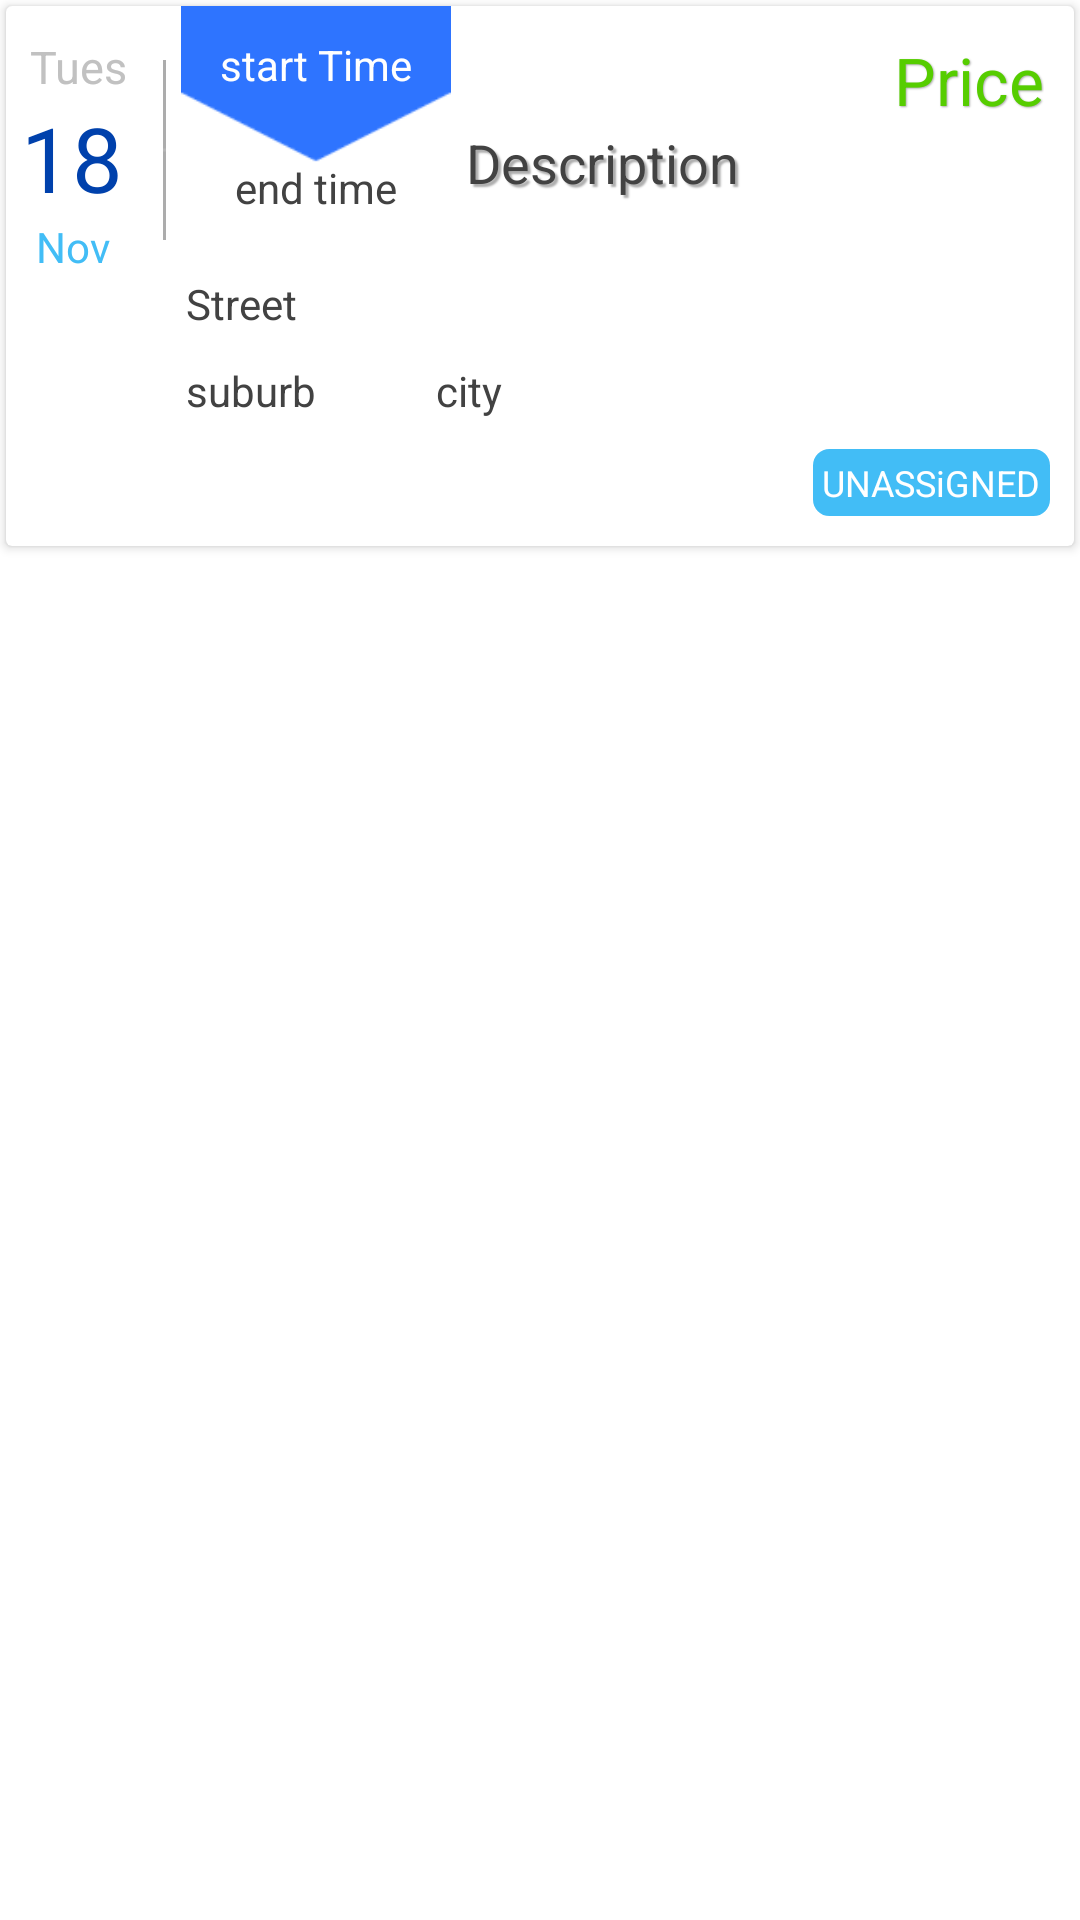

Write the Android layout XML for this screen, with the resource values it uses.
<!-- AndroidManifest.xml: application theme AppTheme -->
<!-- res/layout/security_booking_item.xml -->
<?xml version="1.0" encoding="utf-8"?>
<android.support.constraint.ConstraintLayout
    xmlns:android="http://schemas.android.com/apk/res/android"
    xmlns:tools="http://schemas.android.com/tools"
    android:layout_width="match_parent"
    android:layout_height="wrap_content"
    android:layout_marginTop="10dp"
    android:layout_marginBottom="10dp"
    android:layout_marginStart="5dp"
    android:layout_marginEnd="5dp"
    xmlns:app="http://schemas.android.com/apk/res-auto">
    <androidx.cardview.widget.CardView
        android:id="@+id/SB_card"
        android:layout_width="match_parent"
        android:layout_height="wrap_content"
        app:layout_constraintStart_toStartOf="parent"
        app:layout_constraintEnd_toEndOf="parent"
        app:layout_constraintTop_toTopOf="parent"
        android:layout_marginTop="2dp"
        android:layout_marginEnd="2dp"
        android:layout_marginStart="2dp"
        app:cardBackgroundColor="@color/cardview_light_background">
        <android.support.constraint.ConstraintLayout
            android:layout_width="match_parent"
            android:layout_height="wrap_content"
            android:id="@+id/SB_bookingCardSnapshot">
            <ImageView
                android:id="@+id/imageView2"
                android:layout_width="wrap_content"
                android:layout_marginTop="18dp"
                android:layout_marginStart="12dp"
                android:layout_height="60dp"
                app:srcCompat="?attr/dividerVertical"
                android:background="@color/shadow_grey"
                app:layout_constraintStart_toEndOf="@id/SB_day"
                app:layout_constraintTop_toTopOf="parent"
                app:layout_constraintEnd_toStartOf="@id/SB_time_bg"/>

            <TextView
                android:id="@+id/SB_description"
                android:layout_width="180dp"
                android:layout_height="wrap_content"
                android:text="Description"
                android:textColor="@color/cardview_dark_background"
                android:textSize="18dp"
                android:shadowColor="@color/shadow_grey"
                android:shadowRadius="1"
                android:shadowDy="3"
                android:shadowDx="3"
                android:lines="2"
                android:layout_marginTop="40dp"
                android:layout_marginStart="5dp"
                app:layout_constraintStart_toEndOf="@id/SB_time_bg"
                app:layout_constraintTop_toTopOf="@id/SB_bookingCardSnapshot"
                android:singleLine="false" />
            <TextView
                android:id="@+id/SB_day"
                android:layout_width="wrap_content"
                android:layout_height="wrap_content"
                android:layout_marginStart="8dp"
                android:layout_marginTop="10dp"
                android:text="Tues"
                android:textSize="15dp"
                android:textColor="@color/SB_day"
                app:layout_constraintTop_toTopOf="@+id/SB_bookingCardSnapshot"
                app:layout_constraintStart_toStartOf="@+id/SB_bookingCardSnapshot"
                />
            <TextView
                android:id="@+id/SB_date"
                android:layout_width="wrap_content"
                android:layout_height="wrap_content"
                android:layout_marginStart="5dp"
                android:text="18"
                android:textColor="@color/SB_date"
                android:textSize="30dp"
                app:layout_constraintTop_toBottomOf="@+id/SB_day"
                app:layout_constraintStart_toStartOf="@+id/SB_bookingCardSnapshot" />
            <TextView
                android:id="@+id/SB_month"
                android:layout_width="wrap_content"
                android:layout_height="wrap_content"
                android:layout_marginStart="10dp"
                android:text="Nov"
                android:textColor="@color/SB_month"
                app:layout_constraintTop_toBottomOf="@+id/SB_date"
                app:layout_constraintStart_toStartOf="@+id/SB_bookingCardSnapshot" />

            <TextView
                android:id="@+id/SB_price"
                android:layout_width="wrap_content"
                android:layout_height="wrap_content"
                android:layout_marginEnd="10dp"
                android:layout_marginTop="10dp"
                app:layout_constraintTop_toTopOf="@id/SB_bookingCardSnapshot"
                app:layout_constraintEnd_toEndOf="parent"
                android:textColor="@color/SB_price"
                android:shadowColor="@color/shadow_grey"
                android:shadowRadius="1"
                android:shadowDy="1"
                android:shadowDx="1"
                android:text="Price"
                android:textSize="22dp" />
            <TextView
                android:id="@+id/SB_status"
                android:layout_width="wrap_content"
                android:layout_height="wrap_content"
                android:layout_marginTop="10dp"
                android:layout_marginBottom="10dp"
                android:layout_marginEnd="8dp"
                app:layout_constraintTop_toBottomOf="@+id/SB_city"
                app:layout_constraintEnd_toEndOf="parent"
                app:layout_constraintBottom_toBottomOf="parent"
                android:background="@drawable/rounded"
                android:textColor="@color/white"
                android:text="UNASSiGNED"
                android:textSize="12dp"/>

            <ImageView
                android:id="@+id/SB_time_bg"
                android:layout_width="90dp"
                android:layout_height="80dp"
                android:background="@drawable/time_bg"
                android:layout_marginStart="5dp"
                app:layout_constraintStart_toEndOf="@id/imageView2"
                app:layout_constraintTop_toTopOf="parent" />


            <ImageView
                android:id="@+id/SB_lblAddress"
                android:layout_width="30dp"
                android:layout_height="30dp"
                android:layout_marginStart="20dp"
                android:background="@drawable/pngtreevector_house_icon_4013530"
                app:layout_constraintStart_toStartOf="parent"
                app:layout_constraintTop_toBottomOf="@+id/SB_month" />

            <TextView
                android:id="@+id/SB_street"
                android:layout_width="wrap_content"
                android:layout_height="wrap_content"
                android:layout_marginStart="10dp"

                android:text="Street"
                android:textColor="@color/cardview_dark_background"
                app:layout_constraintStart_toEndOf="@id/SB_lblAddress"
                app:layout_constraintTop_toTopOf="@id/SB_lblAddress"/>

            <TextView
                android:id="@+id/SB_suburb"
                android:layout_width="wrap_content"
                android:layout_height="wrap_content"
                android:layout_marginTop="10dp"
                android:text="suburb"
                android:textColor="@color/cardview_dark_background"
                app:layout_constraintTop_toBottomOf="@id/SB_street"
                app:layout_constraintStart_toStartOf="@+id/SB_street" />
            <TextView
                android:id="@+id/SB_city"
                android:layout_width="wrap_content"
                android:layout_height="wrap_content"
                android:layout_marginStart="40dp"
                android:text="city"
                android:textColor="@color/cardview_dark_background"
                app:layout_constraintTop_toTopOf="@+id/SB_suburb"
                app:layout_constraintStart_toEndOf="@+id/SB_suburb" />

            <TextView
                android:id="@+id/SB_start_time"
                android:layout_width="wrap_content"
                android:layout_height="wrap_content"
                android:layout_marginTop="10dp"
                android:text="start Time"
                android:textColor="@color/white"
                app:layout_constraintTop_toTopOf="@+id/SB_time_bg"
                app:layout_constraintStart_toStartOf="@id/SB_time_bg"
                app:layout_constraintEnd_toEndOf="@id/SB_time_bg" />

            <TextView
                android:id="@+id/SB_time_end"
                android:layout_width="wrap_content"
                android:layout_height="wrap_content"
                android:layout_marginBottom="10dp"
                android:text="end time"
                android:textColor="@color/cardview_dark_background"
                app:layout_constraintBottom_toBottomOf="@id/SB_time_bg"
                app:layout_constraintStart_toStartOf="@id/SB_time_bg"
                app:layout_constraintEnd_toEndOf="@id/SB_time_bg"/>



        </android.support.constraint.ConstraintLayout>
    </androidx.cardview.widget.CardView>
</android.support.constraint.ConstraintLayout>
<!-- resources referenced by this layout -->
<resources>
  <color name="SB_date">#0041AC</color>
  <color name="SB_day">#C1C1C1</color>
  <color name="SB_month">#42BDF6</color>
  <color name="SB_price">#56CD00</color>
  <color name="shadow_grey">#ACACAC</color>
  <color name="white">#FFFFFF</color>
  <!-- drawable rounded (drawable) -->
  <?xml version="1.0" encoding="utf-8"?>
  <shape xmlns:android="http://schemas.android.com/apk/res/android" >
      <stroke
          android:width="1dp"
          android:color="@color/SB_month" />
  
      <solid android:color="@color/SB_month" />
  
      <padding
          android:left="3dp"
          android:right="3dp"
          android:bottom="3dp"
          android:top="3dp" />
  
      <corners android:radius="5dp" />
  </shape>
  <!-- drawable time_bg: png bitmap (drawable, 1764 bytes) -->
  <style name="AppTheme" parent="Theme.AppCompat.NoActionBar">
          
          <item name="colorPrimary">@color/SB_month</item>
          <item name="colorPrimaryDark">@color/SB_month</item>
          <item name="android:windowBackground">@color/white</item>
          <item name="colorAccent">@color/colorAccent</item>
          <item name="android:textColorHint">@color/dark_grey</item>
      </style>
  <color name="colorAccent">#D81B60</color>
  <color name="dark_grey">#9A9A9A</color>
</resources>
